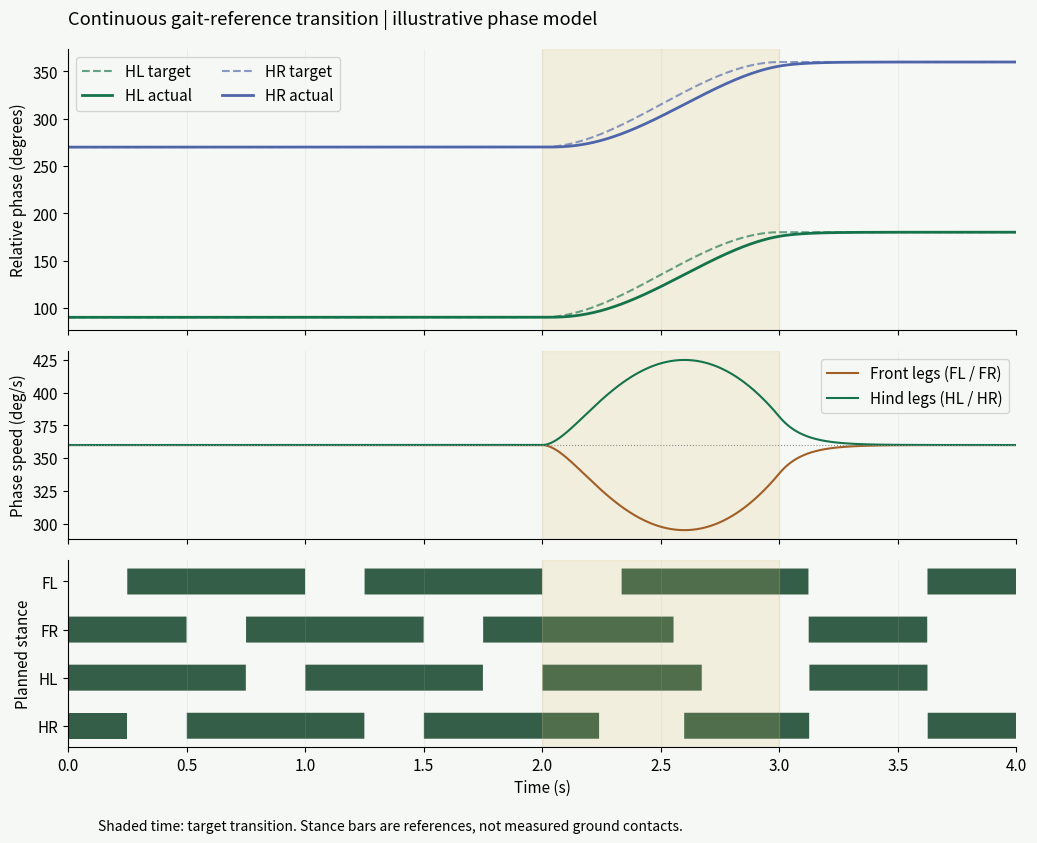

This chart was generated by the following Python code:
"""Four-leg phase-reference demonstration; no robot dynamics or learned policy.

Requires numpy and matplotlib. Run: python phase_transition.py --out output
Leg order: FL, FR, HL, HR. All internal angles use radians.
"""
from pathlib import Path
import argparse
import csv
import numpy as np


def simulate(dt=0.001, duration=4.0, gain=10.0):
    if dt <= 0 or duration < 3.5 or gain <= 0:
        raise ValueError("Use positive dt/gain and duration >= 3.5 s")
    times = np.arange(round(duration / dt) + 1) * dt
    theta = np.deg2rad([0.0, 180.0, 90.0, 270.0])
    records = []
    for t in times:
        u = np.clip(t - 2.0, 0.0, 1.0)
        blend = u * u * (3.0 - 2.0 * u)
        delta = np.deg2rad([0, 180, 90 + 90 * blend, 270 + 90 * blend])
        # Matrix row i, column j stores the j-minus-i difference.
        error = (theta[None, :] - theta[:, None]) - (delta[None, :] - delta[:, None])
        omega = 2 * np.pi + gain * np.sin(error).mean(axis=1)
        beta = 0.75 - 0.25 * blend
        phase = np.mod(theta, 2 * np.pi) / (2 * np.pi)
        swing = phase < 1 - beta
        progress = np.where(swing, phase / (1 - beta), (phase - (1 - beta)) / beta)
        ease = 0.5 * (1 - np.cos(np.pi * progress))
        x = np.where(swing, -0.05 + 0.10 * ease, 0.05 - 0.10 * ease)
        z = -0.25 + np.where(swing, 0.05 * np.sin(np.pi * progress)**2, 0.0)
        # Record all values at t BEFORE advancing the state to t + dt.
        records.append(np.r_[t, np.rad2deg(delta), np.rad2deg(theta - theta[0]),
                                np.rad2deg(omega), beta, swing.astype(float), x, z])
        theta = theta + dt * omega
    return np.array(records)


def save(data, folder):
    import matplotlib
    matplotlib.use("Agg")
    import matplotlib.pyplot as plt
    folder.mkdir(parents=True, exist_ok=True)
    legs = ["FL", "FR", "HL", "HR"]
    columns = (["time_s"] + [f"target_{leg}_deg" for leg in legs]
               + [f"relative_{leg}_deg" for leg in legs]
               + [f"omega_{leg}_deg_s" for leg in legs] + ["stance_fraction"]
               + [f"swing_{leg}" for leg in legs]
               + [f"x_{leg}_m" for leg in legs] + [f"z_{leg}_m" for leg in legs])
    with (folder / "phase-transition.csv").open("w", newline="", encoding="utf-8") as f:
        writer = csv.writer(f, lineterminator="\n")
        writer.writerow(columns)
        writer.writerows(data)
    with plt.rc_context({"font.size": 11, "axes.spines.top": False,
                         "axes.spines.right": False, "figure.facecolor": "#f6f8f5",
                         "axes.facecolor": "#f6f8f5"}):
        fig, axes = plt.subplots(3, 1, figsize=(10.5, 8.5), sharex=True,
                                 gridspec_kw={"height_ratios": [1.5, 1, 1]})
        t = data[:, 0]
        for idx, name, color in [(2, "HL", "#15734b"), (3, "HR", "#4e65aa")]:
            axes[0].plot(t, data[:, 1 + idx], "--", color=color, alpha=.65, label=f"{name} target")
            axes[0].plot(t, data[:, 5 + idx], color=color, linewidth=2, label=f"{name} actual")
        axes[0].set_ylabel("Relative phase (degrees)")
        axes[0].legend(ncol=2, loc="upper left")
        axes[0].set_title("Continuous gait-reference transition | illustrative phase model", loc="left", pad=18)
        axes[1].plot(t, data[:, 9], color="#a05f26", label="Front legs (FL / FR)")
        axes[1].plot(t, data[:, 11], color="#15734b", label="Hind legs (HL / HR)")
        axes[1].axhline(360, color="#89928a", linewidth=.8, linestyle=":")
        axes[1].set_ylabel("Phase speed (deg/s)")
        axes[1].legend(loc="upper right")
        for i, leg in enumerate(legs):
            axes[2].fill_between(t, i - .27, i + .27, where=data[:, 14 + i] < .5,
                                 color="#355e48", linewidth=0, step="post")
        axes[2].set_yticks(range(4), legs)
        axes[2].invert_yaxis()
        axes[2].set_ylabel("Planned stance")
        axes[2].set_xlabel("Time (s)")
        for ax in axes:
            ax.axvspan(2, 3, color="#dfbe66", alpha=.16)
            ax.set_xlim(0, 4)
            ax.grid(axis="x", alpha=.15)
        fig.text(.1, .015, "Shaded time: target transition. Stance bars are references, not measured ground contacts.", fontsize=10)
        fig.tight_layout(rect=[0, .035, 1, 1])
        fig.savefig(folder / "phase-transition.png", dpi=180)
        plt.close(fig)


def main():
    parser = argparse.ArgumentParser(description=__doc__)
    parser.add_argument("--out", type=Path, default=Path("output"))
    args = parser.parse_args()
    data = simulate()
    save(data, args.out)
    for t in (2.5, 3.0, 3.5):
        row = data[np.argmin(np.abs(data[:, 0] - t))]
        print(f"t={t:.1f}s target_HL={row[3]:.2f} actual_HL={row[7]:.2f} actual_HR={row[8]:.2f}")
    print(f"Phase-speed range: {data[:,9:13].min():.3f} to {data[:,9:13].max():.3f} deg/s")
    print(f"Maximum per-step reference displacement: {np.abs(np.diff(data[:,18:26],axis=0)).max():.8f} m")


if __name__ == "__main__":
    main()
